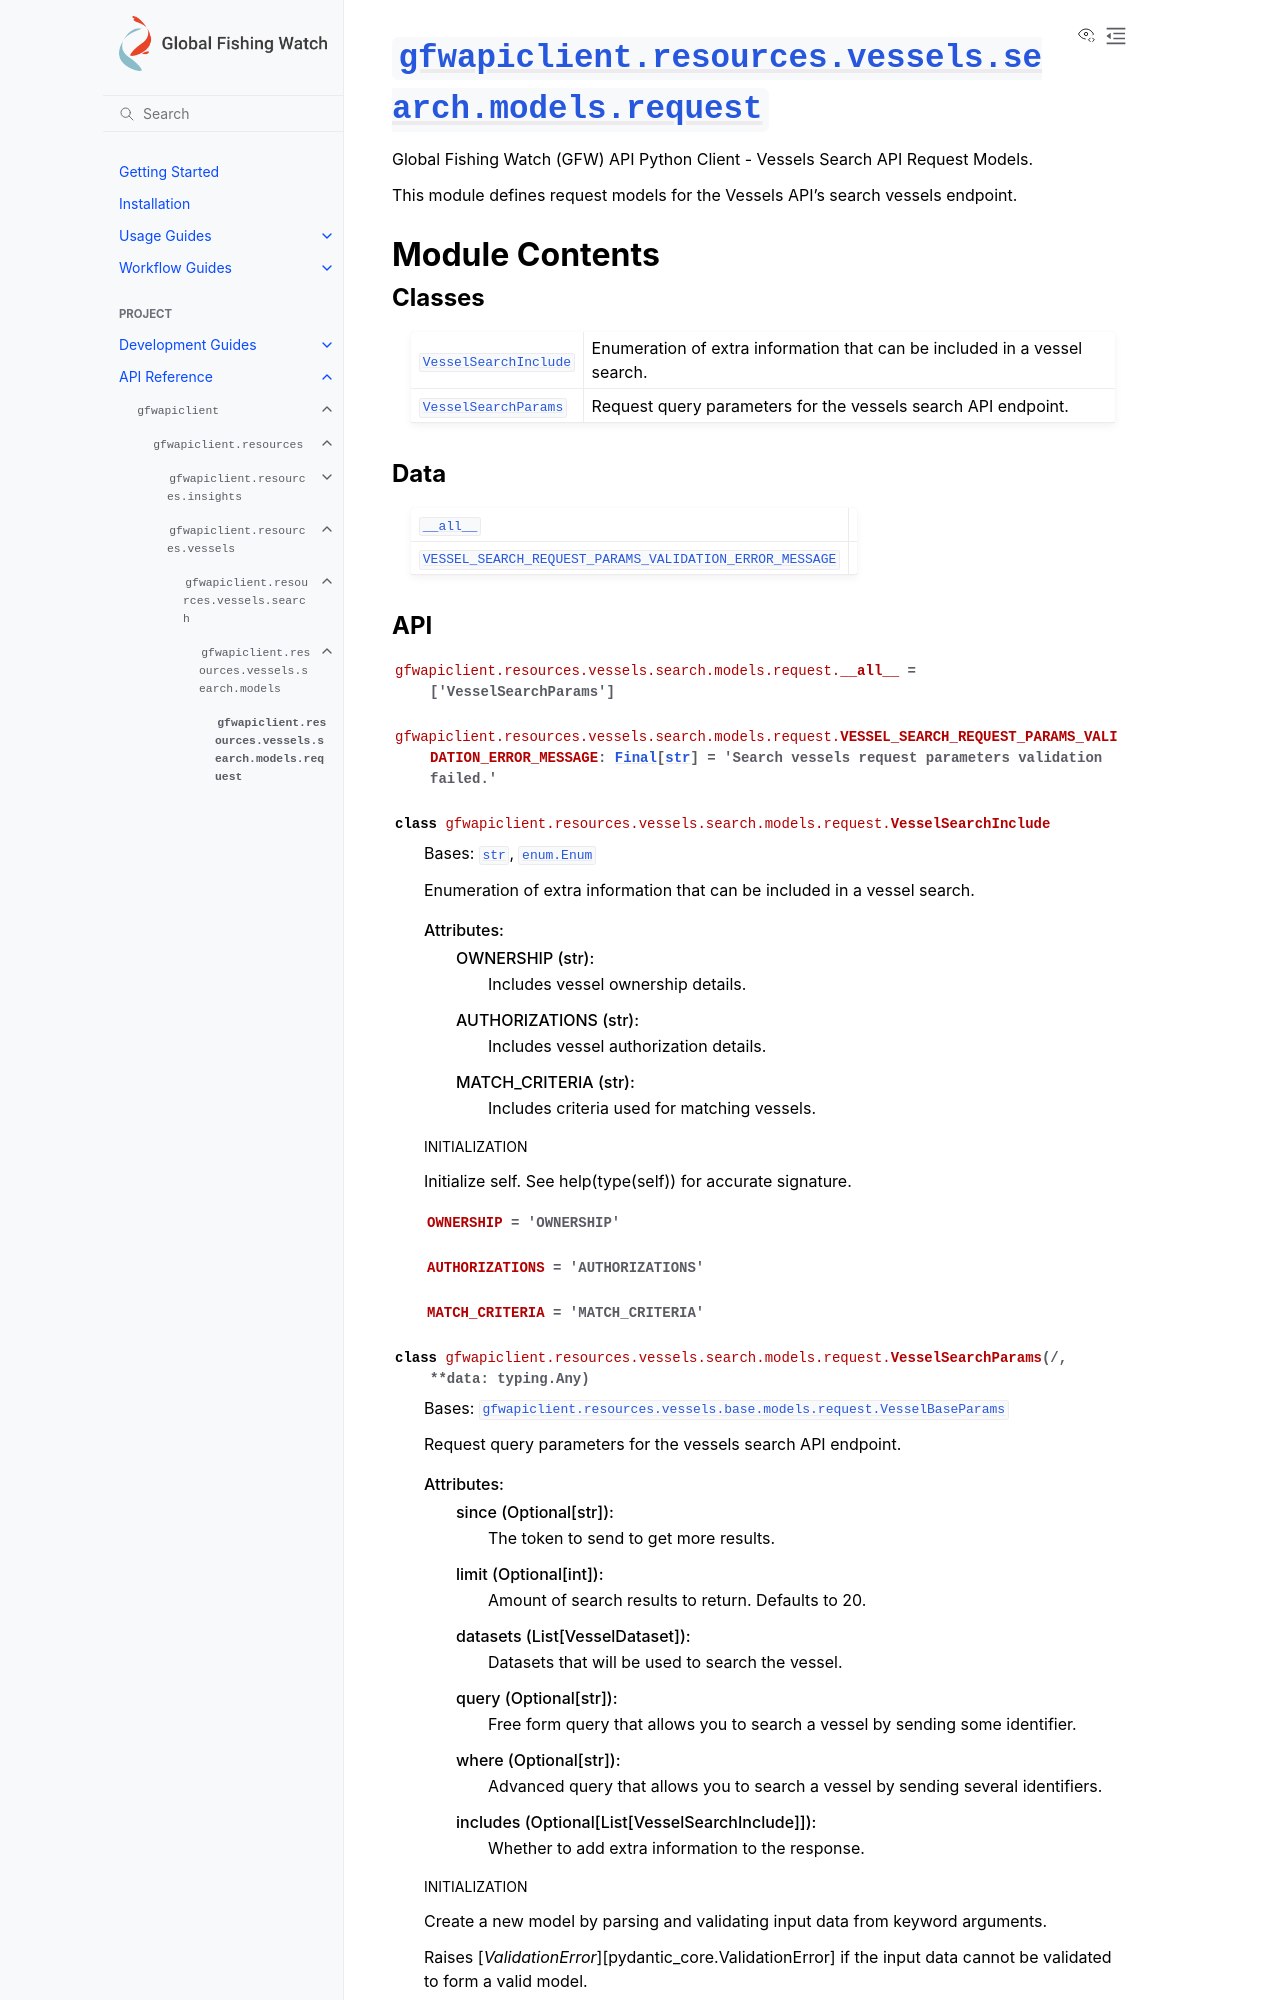

repository: GlobalFishingWatch/gfw-api-python-client · page: apidocs/gfwapiclient/gfwapiclient.resources.vessels.search.models.request.html · generator: sphinx

:py:mod:`gfwapiclient.resources.vessels.search.models.request`
==============================================================

.. py:module:: gfwapiclient.resources.vessels.search.models.request

.. autodoc2-docstring:: gfwapiclient.resources.vessels.search.models.request
   :allowtitles:

Module Contents
---------------

Classes
~~~~~~~

.. list-table::
   :class: autosummary longtable
   :align: left

   * - :py:obj:`VesselSearchInclude <gfwapiclient.resources.vessels.search.models.request.VesselSearchInclude>`
     - .. autodoc2-docstring:: gfwapiclient.resources.vessels.search.models.request.VesselSearchInclude
          :summary:
   * - :py:obj:`VesselSearchParams <gfwapiclient.resources.vessels.search.models.request.VesselSearchParams>`
     - .. autodoc2-docstring:: gfwapiclient.resources.vessels.search.models.request.VesselSearchParams
          :summary:

Data
~~~~

.. list-table::
   :class: autosummary longtable
   :align: left

   * - :py:obj:`__all__ <gfwapiclient.resources.vessels.search.models.request.__all__>`
     - .. autodoc2-docstring:: gfwapiclient.resources.vessels.search.models.request.__all__
          :summary:
   * - :py:obj:`VESSEL_SEARCH_REQUEST_PARAMS_VALIDATION_ERROR_MESSAGE <gfwapiclient.resources.vessels.search.models.request.VESSEL_SEARCH_REQUEST_PARAMS_VALIDATION_ERROR_MESSAGE>`
     - .. autodoc2-docstring:: gfwapiclient.resources.vessels.search.models.request.VESSEL_SEARCH_REQUEST_PARAMS_VALIDATION_ERROR_MESSAGE
          :summary:
